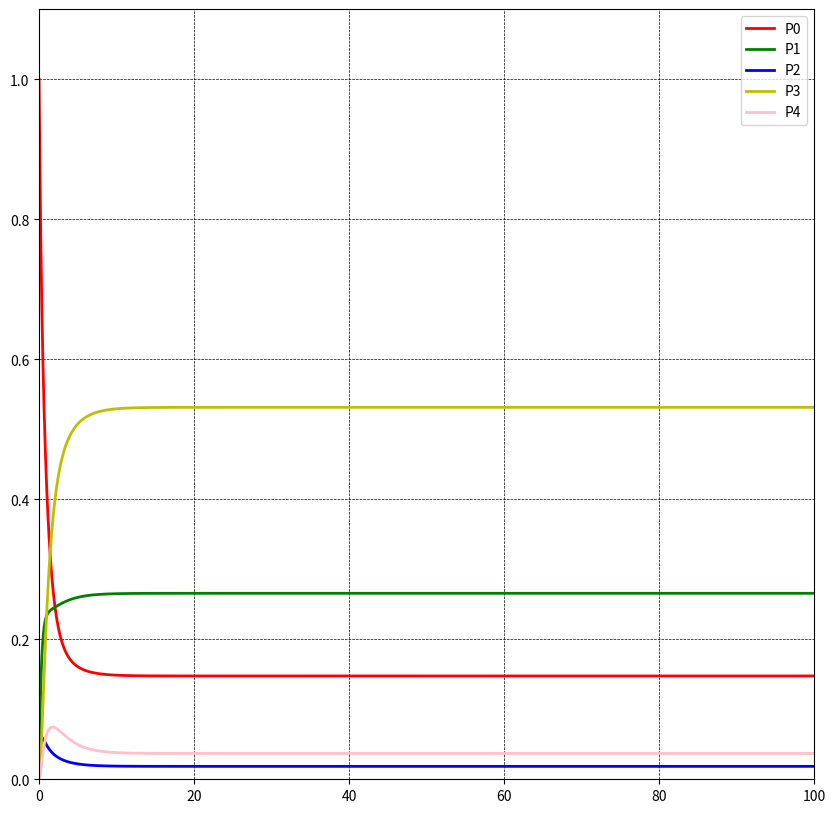

Write Python code to recreate this figure.
from scipy.integrate import odeint
import numpy as np
import matplotlib.pyplot as plt

mas_P0 = []
mas_P1 = []
mas_P2 = []
mas_P3 = []
mas_P4 = []
mas_t = []

def f(P, t):
    P0, P1, P2, P3, P4 = P
    return [f0(P0, P1, P2, P3, P4), f1(P0, P1, P2, P3, P4), f2(P0, P1, P2, P3, P4), f3(P0, P1, P2, P3, P4), f4(P0, P1, P2, P3, P4)]

def f0(P0, P1, P2, P3, P4):
    return -1.4*P0+0.5*P1+4*P2

def f1(P0, P1, P2, P3, P4):
    return -2.5*P1+0.9*P0+P3

def f2(P0, P1, P2, P3, P4):
    return -6*P2+0.5*P0+P4

def f3(P0, P1, P2, P3, P4):
    return -1*P3+2*P1

def f4(P0, P1, P2, P3, P4):
    return -1*P4+2*P2

def ode_int(P, a, b):
    global mas_t,mas_P4, mas_P3, mas_P2, mas_P1, mas_P0
    t = np.linspace(a, b, 10000)
    res = odeint(f, P, t)
    print(res)
    print(len(res))
    for i in range(len(res)):
        mas_P0.append(res[i][0])
        mas_P1.append(res[i][1])
        mas_P2.append(res[i][2])
        mas_P3.append(res[i][3])
        mas_P4.append(res[i][4])

        mas_t = t

a = 0
b = 100

P = [1, 0, 0, 0, 0]
ode_int(P, a, b)

fig, axs = plt.subplots()
fig.set_figwidth(10)
fig.set_figheight(10)

axs.grid(color='black',
linewidth=0.5,
linestyle='--')

axs.axis([mas_t[0], mas_t[-1], 0, 1.1])
axs.plot(mas_t, mas_P0, 'r', label='P0', linewidth=2)
axs.plot(mas_t, mas_P1, 'g', label='P1', linewidth=2)
axs.plot(mas_t, mas_P2, 'b', label='P2', linewidth=2)
axs.plot(mas_t, mas_P3, 'y', label='P3', linewidth=2)
axs.plot(mas_t, mas_P4, 'pink', label='P4', linewidth=2)
axs.legend(loc='upper right')

plt.show()
